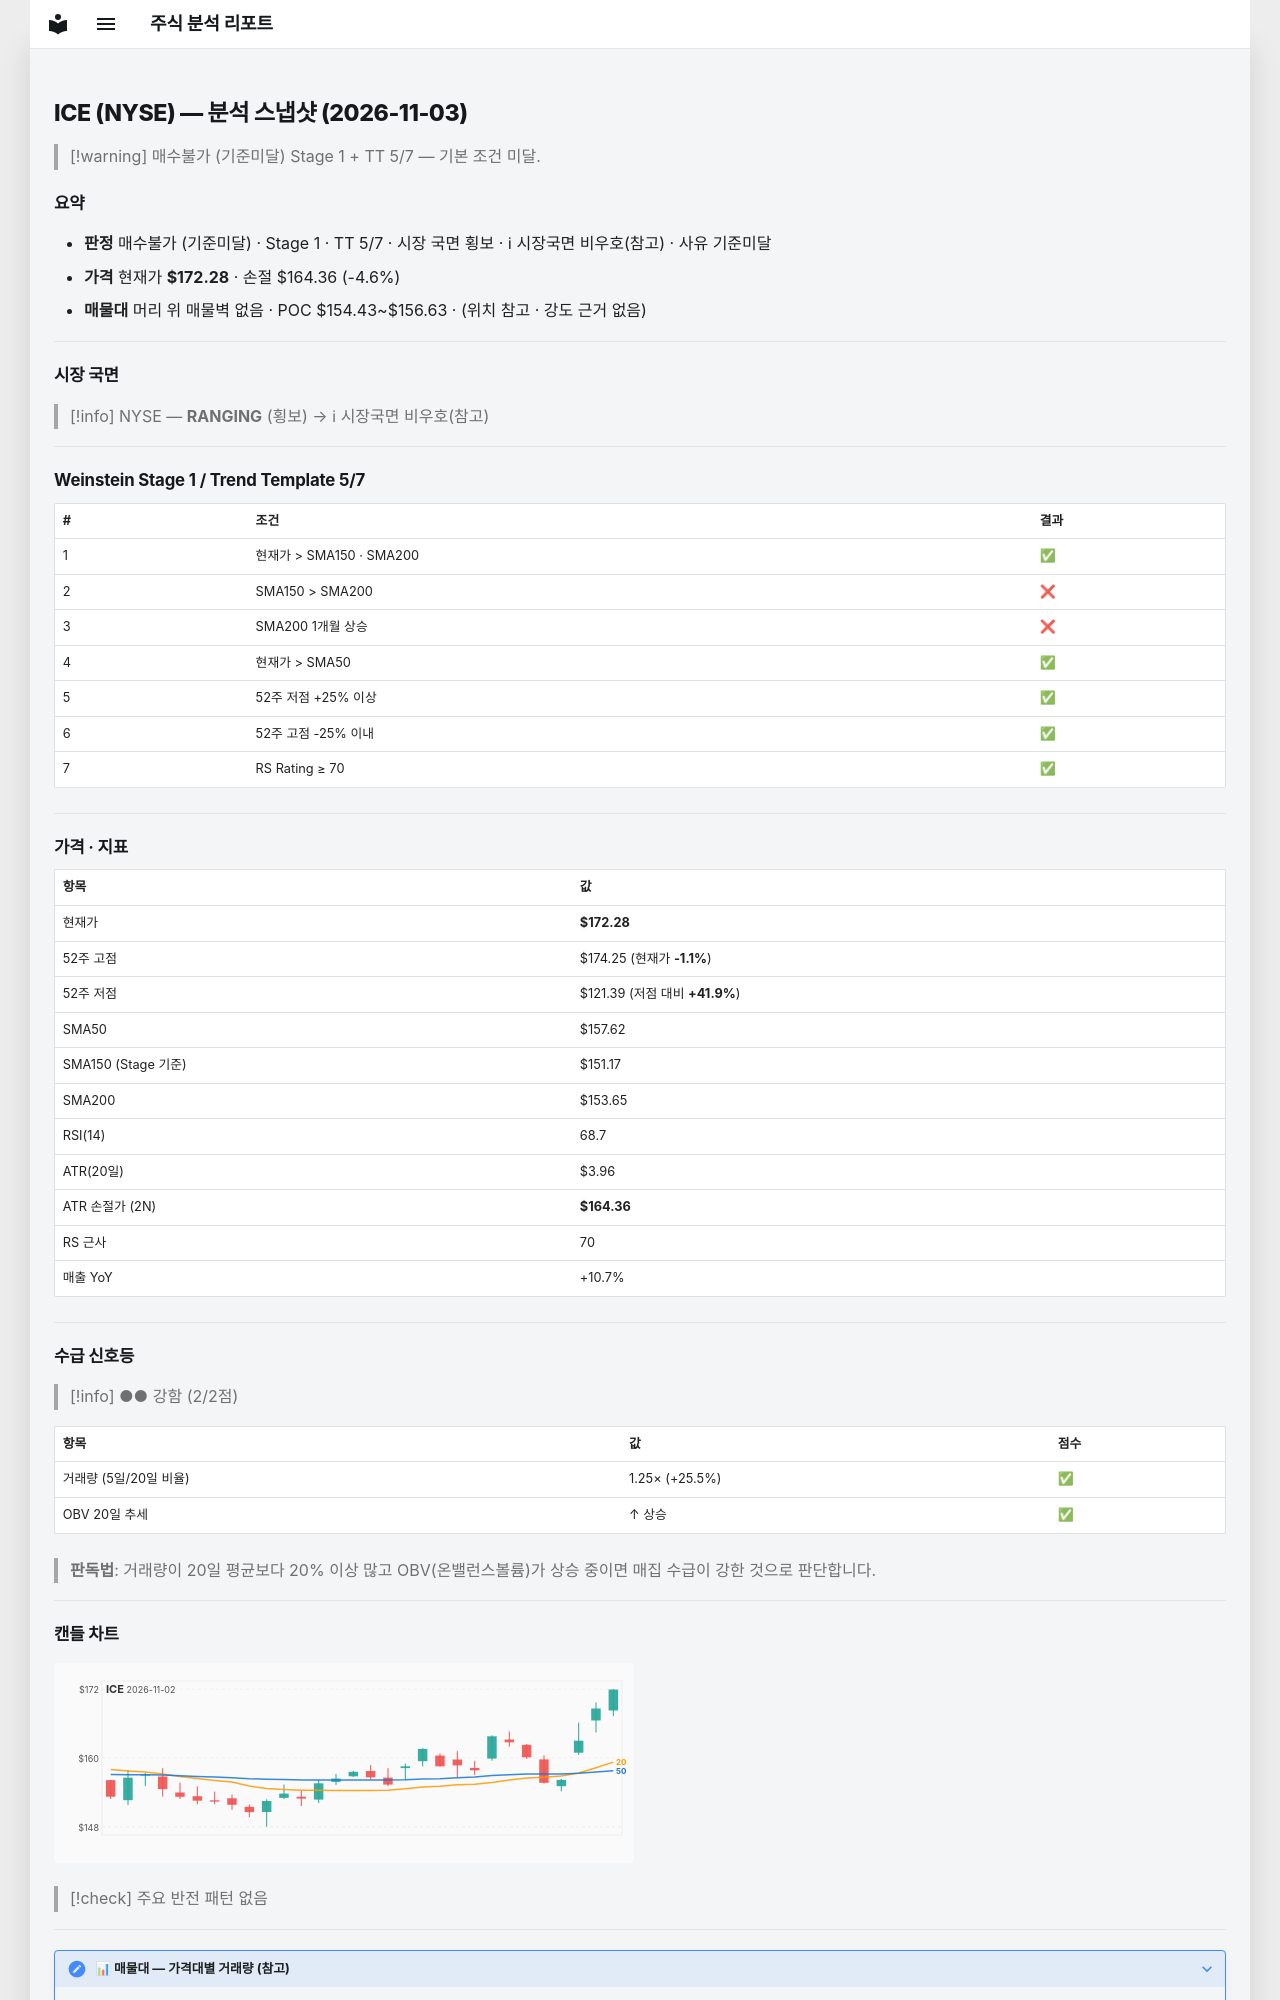

repository: soloandco/stock-reports · page: snapshots/ICE-2026-11-03/index.html · generator: mkdocs

---
type: analysis-snapshot
title: ICE 분석 스냅샷
ticker: ICE
market: NYSE
created: 2026-11-03
updated: 2026-11-03
bar-date: 2026-11-02
verdict: 매수불가
verdict-reason: 기준미달
real-rr: 0.25
sma50-gap-pct: 9.3
weekly-position: 저항대아래
weekly-overhead-price: 174.25
weekly-overhead-pct: 1.1
stage: 1
trend-template-score: 5
tt-max: 7
ma-set: sma-50-150-200
price: 172.27999877929688
stop-price: 164.35671115686387
market-regime: RANGING
supply-demand-score: 2/2
supply-demand-label: 강함
status: tracking
tags:
  - stock-agent
  - watchlist
  - ICE
  - analysis
related:
  - "[[analysis-template]]"
---

# ICE (NYSE) — 분석 스냅샷 (2026-11-03)

> [!warning] 매수불가 (기준미달)
> Stage 1 + TT 5/7 — 기본 조건 미달.

## 요약

- **판정** 매수불가 (기준미달) · Stage 1 · TT 5/7 · 시장 국면 횡보 · ℹ 시장국면 비우호(참고) · 사유 기준미달
- **가격** 현재가 **$172.28** · 손절 $164.36 (-4.6%)
- **매물대** 머리 위 매물벽 없음 · POC $154.43~$156.63 · (위치 참고 · 강도 근거 없음)

---

## 시장 국면

> [!info] NYSE — **RANGING** (횡보) → ℹ 시장국면 비우호(참고)

---

## Weinstein Stage 1 / Trend Template 5/7

| # | 조건 | 결과 |
|---|------|------|
| 1 | 현재가 > SMA150 · SMA200 | ✅ |
| 2 | SMA150 > SMA200 | ❌ |
| 3 | SMA200 1개월 상승 | ❌ |
| 4 | 현재가 > SMA50 | ✅ |
| 5 | 52주 저점 +25% 이상 | ✅ |
| 6 | 52주 고점 -25% 이내 | ✅ |
| 7 | RS Rating ≥ 70 | ✅ |

---

## 가격 · 지표

| 항목 | 값 |
|------|---|
| 현재가 | **$172.28** |
| 52주 고점 | $174.25 (현재가 **-1.1%**) |
| 52주 저점 | $121.39 (저점 대비 **+41.9%**) |
| SMA50 | $157.62 |
| SMA150 (Stage 기준) | $151.17 |
| SMA200 | $153.65 |
| RSI(14) | 68.7 |
| ATR(20일) | $3.96 |
| ATR 손절가 (2N) | **$164.36** |
| RS 근사 | 70 |
| 매출 YoY | +10.7% |

---
## 수급 신호등

> [!info] ●● 강함 (2/2점)

| 항목 | 값 | 점수 |
|------|------|------|
| 거래량 (5일/20일 비율) | 1.25× (+25.5%) | ✅ |
| OBV 20일 추세 | ↑ 상승 | ✅ |

> **판독법**: 거래량이 20일 평균보다 20% 이상 많고 OBV(온밸런스볼륨)가 상승 중이면 매집 수급이 강한 것으로 판단합니다.

---
